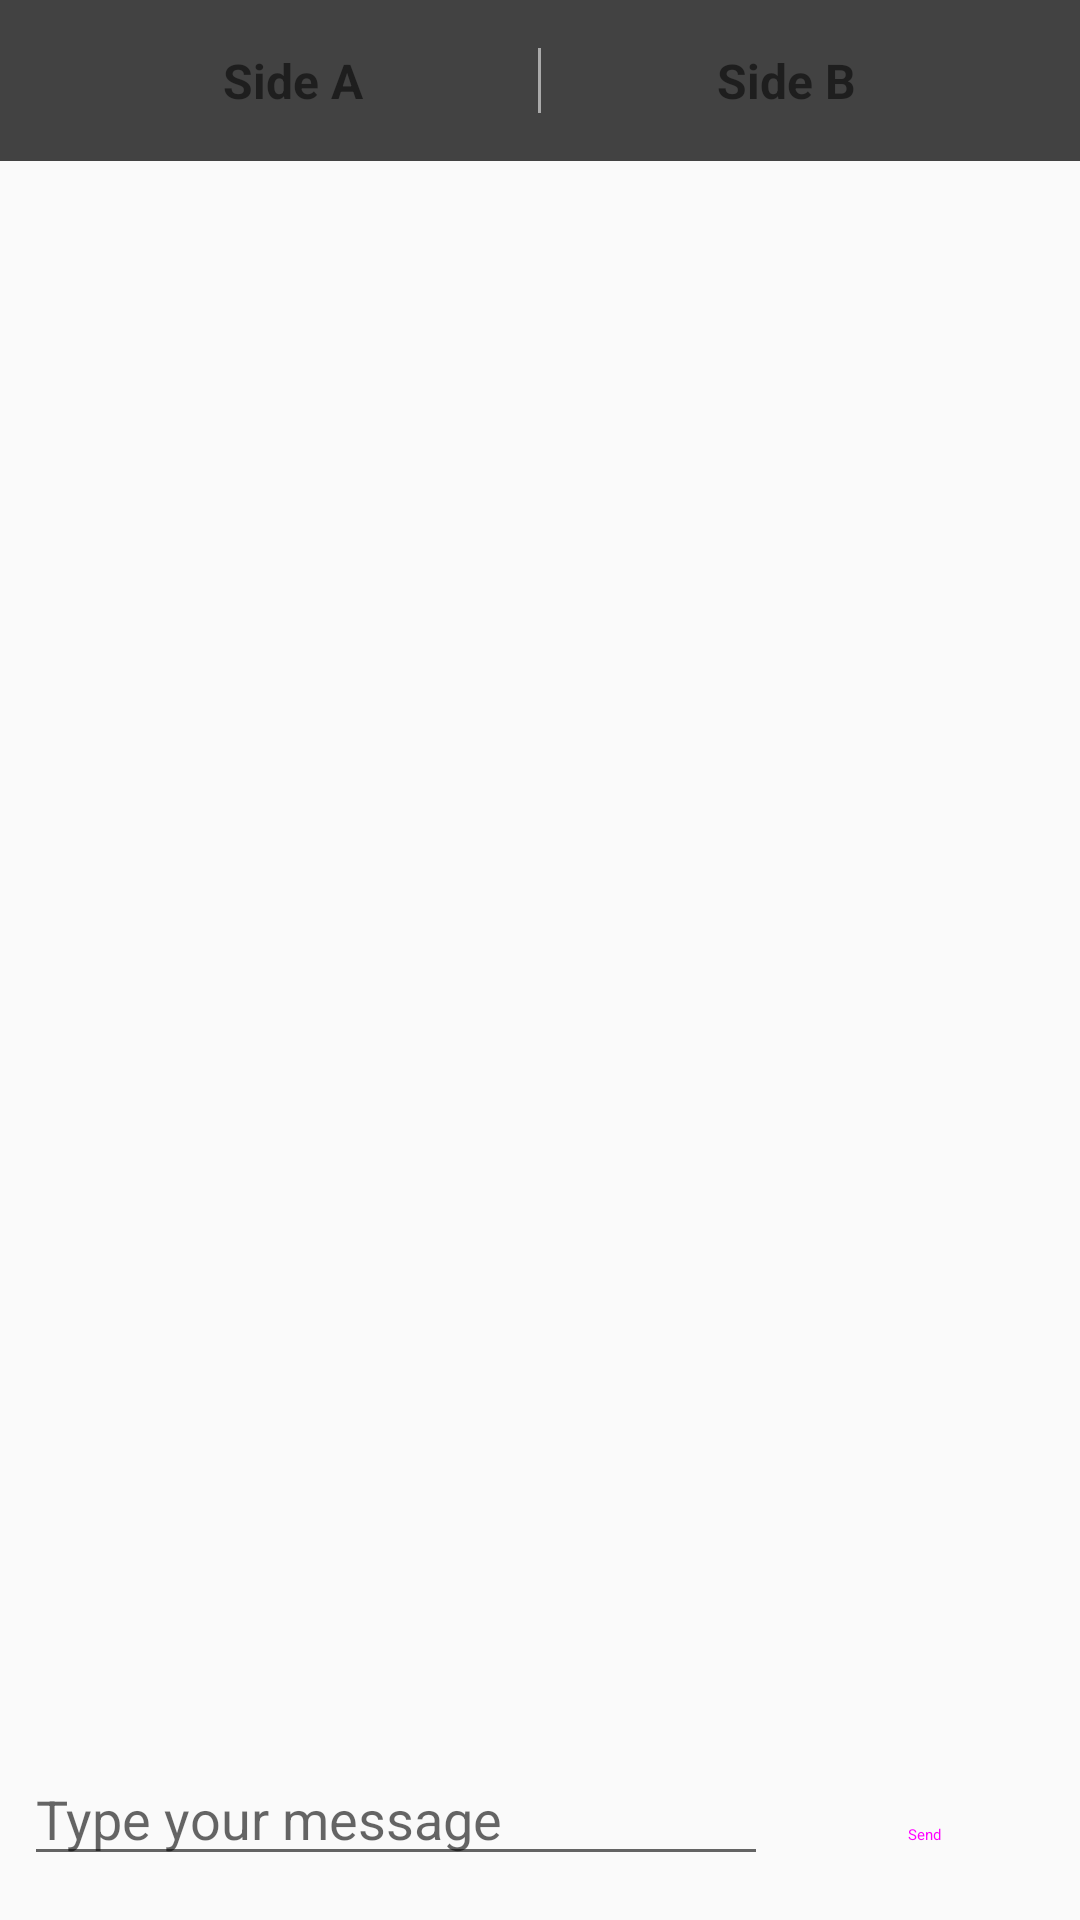

Produce the Android XML layout that renders to this screen, including the resource entries it uses.
<!-- AndroidManifest.xml: application theme Theme.ThoughtBattle -->
<!-- res/layout/activity_debate_chat.xml -->
<?xml version="1.0" encoding="utf-8"?>
<LinearLayout xmlns:android="http://schemas.android.com/apk/res/android"
    xmlns:app="http://schemas.android.com/apk/res-auto"
    xmlns:tools="http://schemas.android.com/tools"
    android:layout_width="match_parent"
    android:layout_height="match_parent"
    android:orientation="vertical"
    tools:context=".ui.debate.DebateChatActivity">

    
    <com.google.android.material.appbar.MaterialToolbar
        android:id="@+id/channelName"
        android:layout_width="match_parent"
        android:layout_height="?attr/actionBarSize"
        app:title="Debate Channel"
        app:navigationIcon="@drawable/ic_arrow_back"
        app:navigationContentDescription="Back"
        app:titleTextColor="@android:color/white"
        android:background="?attr/colorPrimary"/>


    <LinearLayout
        android:layout_width="match_parent"
        android:layout_height="wrap_content"
        android:orientation="horizontal"
        android:padding="16dp"
        android:background="@color/cardview_dark_background">

        <TextView
            android:id="@+id/sideATextView"
            android:layout_width="0dp"
            android:layout_height="wrap_content"
            android:layout_weight="1"
            android:text="Side A"
            android:textAlignment="center"
            android:textSize="16sp"
            android:textStyle="bold"/>

        <View
            android:layout_width="1dp"
            android:layout_height="match_parent"
            android:background="@android:color/darker_gray"/>

        <TextView
            android:id="@+id/sideBTextView"
            android:layout_width="0dp"
            android:layout_height="wrap_content"
            android:layout_weight="1"
            android:text="Side B"
            android:textAlignment="center"
            android:textSize="16sp"
            android:textStyle="bold"/>
    </LinearLayout>


    <androidx.recyclerview.widget.RecyclerView
        android:id="@+id/messagesRecyclerView"
        android:layout_width="match_parent"
        android:layout_height="0dp"
        android:layout_weight="1"
        android:clipToPadding="false"
        android:padding="8dp"
        android:scrollbars="vertical"/>



    <LinearLayout
        android:layout_width="match_parent"
        android:layout_height="wrap_content"
        android:orientation="horizontal"
        android:padding="8dp"
        android:background="?attr/colorSurfaceVariant">

        <EditText
            android:id="@+id/messageEditText"
            android:layout_width="0dp"
            android:layout_height="wrap_content"
            android:layout_weight="1"
            android:hint="Type your message"
            android:inputType="textMultiLine"
            android:maxLines="3"/>

        <Button
            android:id="@+id/sendButton"
            android:layout_width="wrap_content"
            android:layout_height="wrap_content"
            android:layout_marginStart="8dp"
            android:text="Send"
            style="@style/Widget.Material3.Button.OutlinedButton"/>
    </LinearLayout>
</LinearLayout>
<!-- resources referenced by this layout -->
<resources>
  <style name="Theme.ThoughtBattle" parent="android:Theme.Material.Light.NoActionBar" />
</resources>
